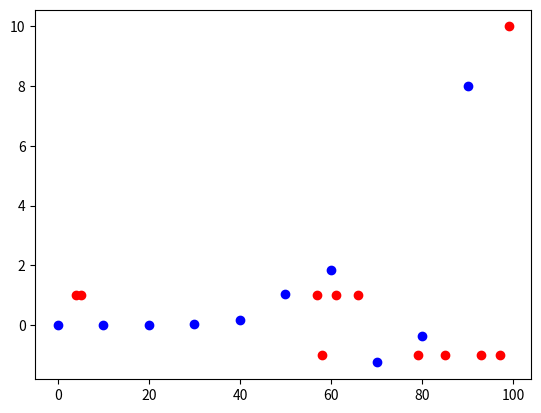

This chart was generated by the following Python code:

import numpy as np
import random
import matplotlib.pyplot as plt
from scipy.signal import savgol_filter

LEN = 100
SEQ_LEN = 10
R_EPS = 0.05

GAMMA = 0.8

def main():
    rewards = np.zeros((100,))

    for i in range(100):
        if random.random() < R_EPS:
            rewards[i] = -1
        if random.random() > 1-R_EPS:
            rewards[i] = 1
    rewards[-1] = 10

    v_x = list(range(0, LEN, SEQ_LEN))
    vals = []
    for i in v_x:
        vals.append(
            np.sum(rewards[i:i+SEQ_LEN]) + np.sum(rewards[i+SEQ_LEN:] * GAMMA ** np.arange(rewards.shape[0]-i-SEQ_LEN))
        )
        vals[-1] -= vals[0]

    r_x = np.arange(rewards.shape[0])[rewards != 0]
    r_y = rewards[rewards != 0]

    plt.scatter(v_x, vals, c='b')
    plt.scatter(r_x, r_y, c='r')
    plt.show()


if __name__ == '__main__':
    main()